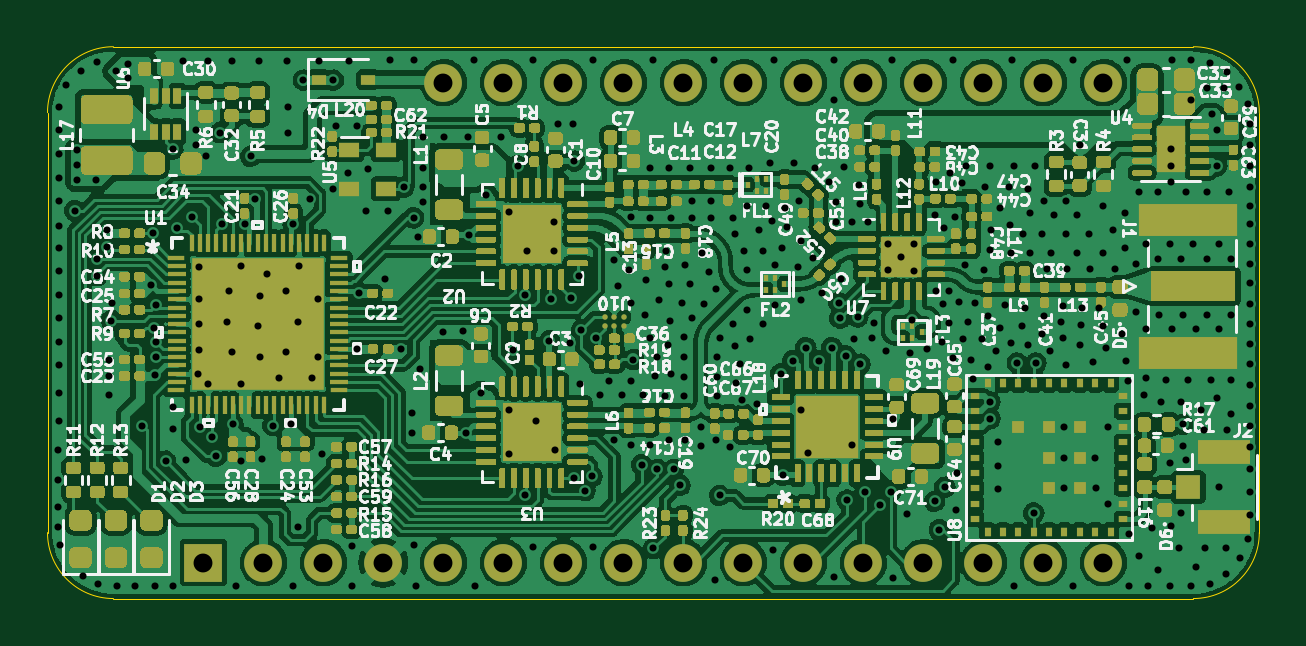
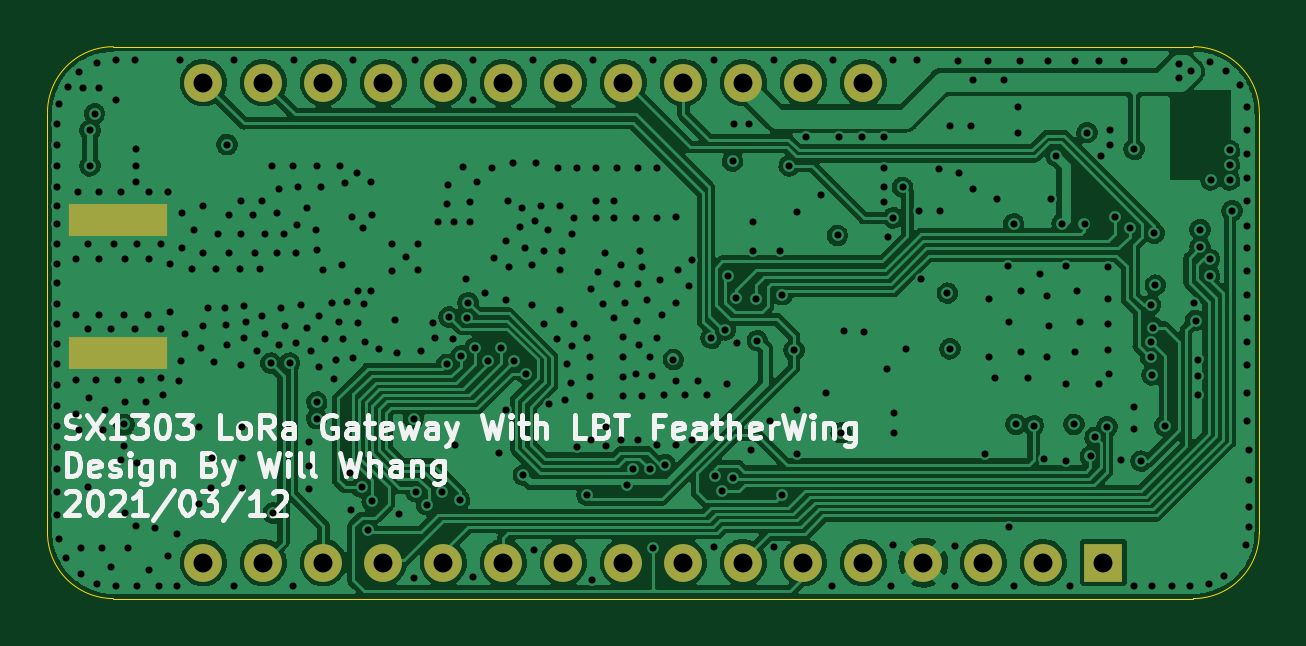
Circuit board: 11 layer files. Board 51.3 x 23.4 mm.
- bottom_copper: LoRa-GW-FeatherWing-B_Cu.gbl (178306 bytes)
- bottom_mask: LoRa-GW-FeatherWing-B_Mask.gbs (1441 bytes)
- paste: LoRa-GW-FeatherWing-B_Paste.gbp (650 bytes)
- bottom_silk: LoRa-GW-FeatherWing-B_Silkscreen.gbo (17213 bytes)
- outline: LoRa-GW-FeatherWing-Edge_Cuts.gm1 (1105 bytes)
- top_copper: LoRa-GW-FeatherWing-F_Cu.gtl (650491 bytes)
- top_mask: LoRa-GW-FeatherWing-F_Mask.gts (116610 bytes)
- paste: LoRa-GW-FeatherWing-F_Paste.gtp (126837 bytes)
- top_silk: LoRa-GW-FeatherWing-F_Silkscreen.gto (131843 bytes)
- drill: LoRa-GW-FeatherWing-NPTH.drl (301 bytes)
- drill: LoRa-GW-FeatherWing-PTH.drl (9168 bytes)

=== bottom_copper: LoRa-GW-FeatherWing-B_Cu.gbl (178306 bytes, source omitted) ===
=== bottom_mask: LoRa-GW-FeatherWing-B_Mask.gbs ===
G04 #@! TF.GenerationSoftware,KiCad,Pcbnew,(5.99.0-6542-g16b0689841)*
G04 #@! TF.CreationDate,2021-04-04T12:37:49-07:00*
G04 #@! TF.ProjectId,LoRa-GW-FeatherWing,4c6f5261-2d47-4572-9d46-656174686572,rev?*
G04 #@! TF.SameCoordinates,Original*
G04 #@! TF.FileFunction,Soldermask,Bot*
G04 #@! TF.FilePolarity,Negative*
%FSLAX46Y46*%
G04 Gerber Fmt 4.6, Leading zero omitted, Abs format (unit mm)*
G04 Created by KiCad (PCBNEW (5.99.0-6542-g16b0689841)) date 2021-04-04 12:37:49*
%MOMM*%
%LPD*%
G01*
G04 APERTURE LIST*
%ADD10R,4.200000X1.350000*%
%ADD11R,1.600000X1.600000*%
%ADD12C,1.600000*%
G04 APERTURE END LIST*
D10*
G04 #@! TO.C,J1*
X151200000Y-63175000D03*
X151200000Y-68825000D03*
G04 #@! TD*
D11*
G04 #@! TO.C,A1*
X109500000Y-77700000D03*
D12*
X112040000Y-77700000D03*
X114580000Y-77700000D03*
X117120000Y-77700000D03*
X119660000Y-77700000D03*
X122200000Y-77700000D03*
X124740000Y-77700000D03*
X127280000Y-77700000D03*
X129820000Y-77700000D03*
X132360000Y-77700000D03*
X134900000Y-77700000D03*
X137440000Y-77700000D03*
X139980000Y-77700000D03*
X142520000Y-77700000D03*
X145060000Y-77700000D03*
X147600000Y-77700000D03*
X147600000Y-57380000D03*
X145060000Y-57380000D03*
X142520000Y-57380000D03*
X139980000Y-57380000D03*
X137440000Y-57380000D03*
X134900000Y-57380000D03*
X132360000Y-57380000D03*
X129820000Y-57380000D03*
X127280000Y-57380000D03*
X124740000Y-57380000D03*
X122200000Y-57380000D03*
X119660000Y-57380000D03*
G04 #@! TD*
M02*

=== paste: LoRa-GW-FeatherWing-B_Paste.gbp ===
G04 #@! TF.GenerationSoftware,KiCad,Pcbnew,(5.99.0-6542-g16b0689841)*
G04 #@! TF.CreationDate,2021-04-04T12:37:49-07:00*
G04 #@! TF.ProjectId,LoRa-GW-FeatherWing,4c6f5261-2d47-4572-9d46-656174686572,rev?*
G04 #@! TF.SameCoordinates,Original*
G04 #@! TF.FileFunction,Paste,Bot*
G04 #@! TF.FilePolarity,Positive*
%FSLAX46Y46*%
G04 Gerber Fmt 4.6, Leading zero omitted, Abs format (unit mm)*
G04 Created by KiCad (PCBNEW (5.99.0-6542-g16b0689841)) date 2021-04-04 12:37:49*
%MOMM*%
%LPD*%
G01*
G04 APERTURE LIST*
%ADD10R,4.200000X1.350000*%
G04 APERTURE END LIST*
D10*
G04 #@! TO.C,J1*
X151200000Y-63175000D03*
X151200000Y-68825000D03*
G04 #@! TD*
M02*

=== bottom_silk: LoRa-GW-FeatherWing-B_Silkscreen.gbo (17213 bytes, source omitted) ===
=== outline: LoRa-GW-FeatherWing-Edge_Cuts.gm1 ===
G04 #@! TF.GenerationSoftware,KiCad,Pcbnew,(5.99.0-6542-g16b0689841)*
G04 #@! TF.CreationDate,2021-04-04T12:37:49-07:00*
G04 #@! TF.ProjectId,LoRa-GW-FeatherWing,4c6f5261-2d47-4572-9d46-656174686572,rev?*
G04 #@! TF.SameCoordinates,Original*
G04 #@! TF.FileFunction,Profile,NP*
%FSLAX46Y46*%
G04 Gerber Fmt 4.6, Leading zero omitted, Abs format (unit mm)*
G04 Created by KiCad (PCBNEW (5.99.0-6542-g16b0689841)) date 2021-04-04 12:37:49*
%MOMM*%
%LPD*%
G01*
G04 APERTURE LIST*
G04 #@! TA.AperFunction,Profile*
%ADD10C,0.050000*%
G04 #@! TD*
G04 APERTURE END LIST*
D10*
G04 #@! TO.C,A1*
X102900000Y-58650000D02*
X102900000Y-76430000D01*
X151410000Y-55860000D02*
X105690000Y-55860000D01*
X151410000Y-79220000D02*
X105690000Y-79220000D01*
X154200000Y-58650000D02*
X154200000Y-76430000D01*
X102900000Y-58650000D02*
G75*
G02*
X105690000Y-55860000I2790000J0D01*
G01*
X151410000Y-55860000D02*
G75*
G02*
X154200000Y-58650000I0J-2790000D01*
G01*
X105690000Y-79220000D02*
G75*
G02*
X102900000Y-76430000I0J2790000D01*
G01*
X154200000Y-76430000D02*
G75*
G02*
X151410000Y-79220000I-2790000J0D01*
G01*
G04 #@! TD*
M02*

=== top_copper: LoRa-GW-FeatherWing-F_Cu.gtl (650491 bytes, source omitted) ===
=== top_mask: LoRa-GW-FeatherWing-F_Mask.gts (116610 bytes, source omitted) ===
=== paste: LoRa-GW-FeatherWing-F_Paste.gtp (126837 bytes, source omitted) ===
=== top_silk: LoRa-GW-FeatherWing-F_Silkscreen.gto (131843 bytes, source omitted) ===
=== drill: LoRa-GW-FeatherWing-NPTH.drl ===
M48
; DRILL file {KiCad (5.99.0-6542-g16b0689841)} date 04/04/21 12:37:52
; FORMAT={-:-/ absolute / inch / decimal}
; #@! TF.CreationDate,2021-04-04T12:37:52-07:00
; #@! TF.GenerationSoftware,Kicad,Pcbnew,(5.99.0-6542-g16b0689841)
; #@! TF.FileFunction,NonPlated,1,4,NPTH
FMAT,2
INCH
%
G90
G05
T0
M30

=== drill: LoRa-GW-FeatherWing-PTH.drl (9168 bytes, source omitted) ===
